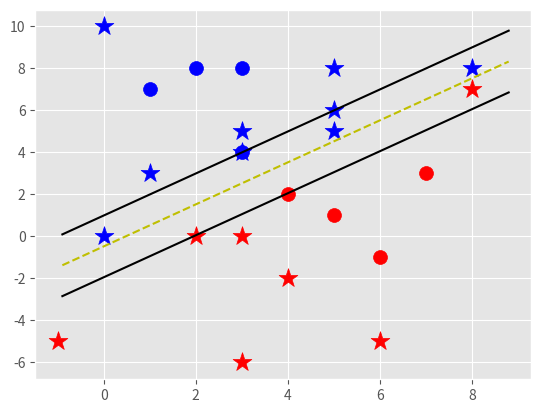

Generate this figure with matplotlib:
import matplotlib.pyplot as plt
from matplotlib import style
import numpy as np
style.use('ggplot')

class Support_Vector_Machine:

    def __init__(self, visualization=True):
        self.visualization = visualization
        self.colors = {1:'r', -1:'b'}
        if self.visualization:
            self.fig = plt.figure()
            self.ax = self.fig.add_subplot(1,1,1)

    def fit(self, data):
        self.data = data
        # { ||w||: [w,b] }
        opt_dict = {}

        transforms = [[1,1],
                      [-1,1],
                      [-1,-1],
                      [1,-1]]

        all_data = []
        for yi in self.data:
            for featureset in self.data[yi]:
                for feature in featureset:
                    all_data.append(feature)

        self.max_feature_value = max(all_data)
        self.min_feature_value = min(all_data)
        all_data = None

        # support vectors yi(xi.w+b) = 1


        # more expensive each level
        step_sizes = [self.max_feature_value * 0.1,
                      self.max_feature_value * 0.01,
                      self.max_feature_value * 0.001]

        # extremely expensive
        b_range_multiple = 5
        # we dont need to take as small steps with b as we do with w
        b_multiple = 5

        lastest_optimum = self.max_feature_value*10

        for step in step_sizes:
            w = np.array([lastest_optimum, lastest_optimum])

            # we can do this because convex
            optimized = False
            while not optimized:
                for b in np.arange(-1*(self.max_feature_value*b_range_multiple),
                                   self.max_feature_value*b_range_multiple,
                                   step*b_multiple):
                    for transformation in transforms:
                        w_t = w*transformation
                        found_option = True
                        # weakest link in the SVM fundamentally
                        # SMO attempts to fix this a bit
                        # yi(xi.w+b) >= 1
                        #
                        # ## add a break here later..
                        for i in self.data:
                            for xi in self.data[i]:
                                yi = i
                                if not yi*(np.dot(w_t,xi)+b) >= 1:
                                    found_option = False
                                    break
                                #print(xi,":" ,yi*(np.dot(w_t,xi)+b))
                        if found_option:
                            opt_dict[np.linalg.norm(w_t)] = [w_t, b]

                if w[0] < 0:
                    optimized = True
                    print('Optimized a step')
                else:
                    # w = [5,5]
                    # steps = 1
                    # w - step = [4,4]???
                    w = w - step

            norms = sorted([n for n in opt_dict])
            # { ||w||: [w,b] }
            opt_choice = opt_dict[norms[0]]
            self.w = opt_choice[0]
            self.b = opt_choice[1]
            lastest_optimum = opt_choice[0][0] + step*2

        for i in self.data:
            for xi in self.data[i]:
                yi = i
                print(xi, ":", yi * (np.dot(self.w, xi) + self.b))




    def predict(self,features):

        # sign( x.w+b )
        classification = np.sign(np.dot(np.array(features), self.w)+self.b)
        if classification != 0 and self.visualization:
            self.ax.scatter(features[0], features[1], s=200, marker='*', c=self.colors[classification])

        return classification

    def visualize(self):
        [[self.ax.scatter(x[0], x[1], s=100, color=self.colors[i]) for x in data_dict[i]] for i in data_dict]

        # hyperplace = x.w+b
        # v = x.w+b
        # psv = 1
        # nsv = -1
        # dec = 0
        def hyperplace(x,w,b,v):
            return (-w[0]*x-b+v) / w[1]

        datarange = (self.min_feature_value*0.9, self.max_feature_value * 1.1)

        hyp_x_min = datarange[0]
        hyp_x_max = datarange[1]


        # (w.x+b) = -1
        # negative support vector hyperplane
        nsv1 = hyperplace(hyp_x_min, self.w, self.b, -1)
        nsv2 = hyperplace(hyp_x_max, self.w, self.b, -1)
        self.ax.plot([hyp_x_min, hyp_x_max],[nsv1,nsv2], 'k')

        # (w.x+b) = 1
        # positive support vector hyperplane
        psv1 = hyperplace(hyp_x_min, self.w, self.b, 1)
        psv2 = hyperplace(hyp_x_max, self.w, self.b, 1)
        self.ax.plot([hyp_x_min, hyp_x_max],[psv1,psv2], 'k')

        # (w.x+b) = 0
        # divider bound
        db1 = hyperplace(hyp_x_min, self.w, self.b, 0)
        db2 = hyperplace(hyp_x_max, self.w, self.b, 0)
        self.ax.plot([hyp_x_min, hyp_x_max],[db1,db2], 'y--')

        plt.show()



data_dict = {-1:np.array([[1,7],[2,8],[3,8],[3,4]]),
             1:np.array([[5,1],[6,-1],[7,3],[4,2]])}



svm = Support_Vector_Machine()
svm.fit(data=data_dict)

predict_us = [[0,10],[1,3],[3,4],[3,5],[5,5],[5,6],[6,-5],[5,8],[4,-2],[2,0],[0,0],[-1,-5],[8,7],[8,8],[3,-6],[3,0]]

for p in predict_us:
    svm.predict(p)

svm.visualize()













